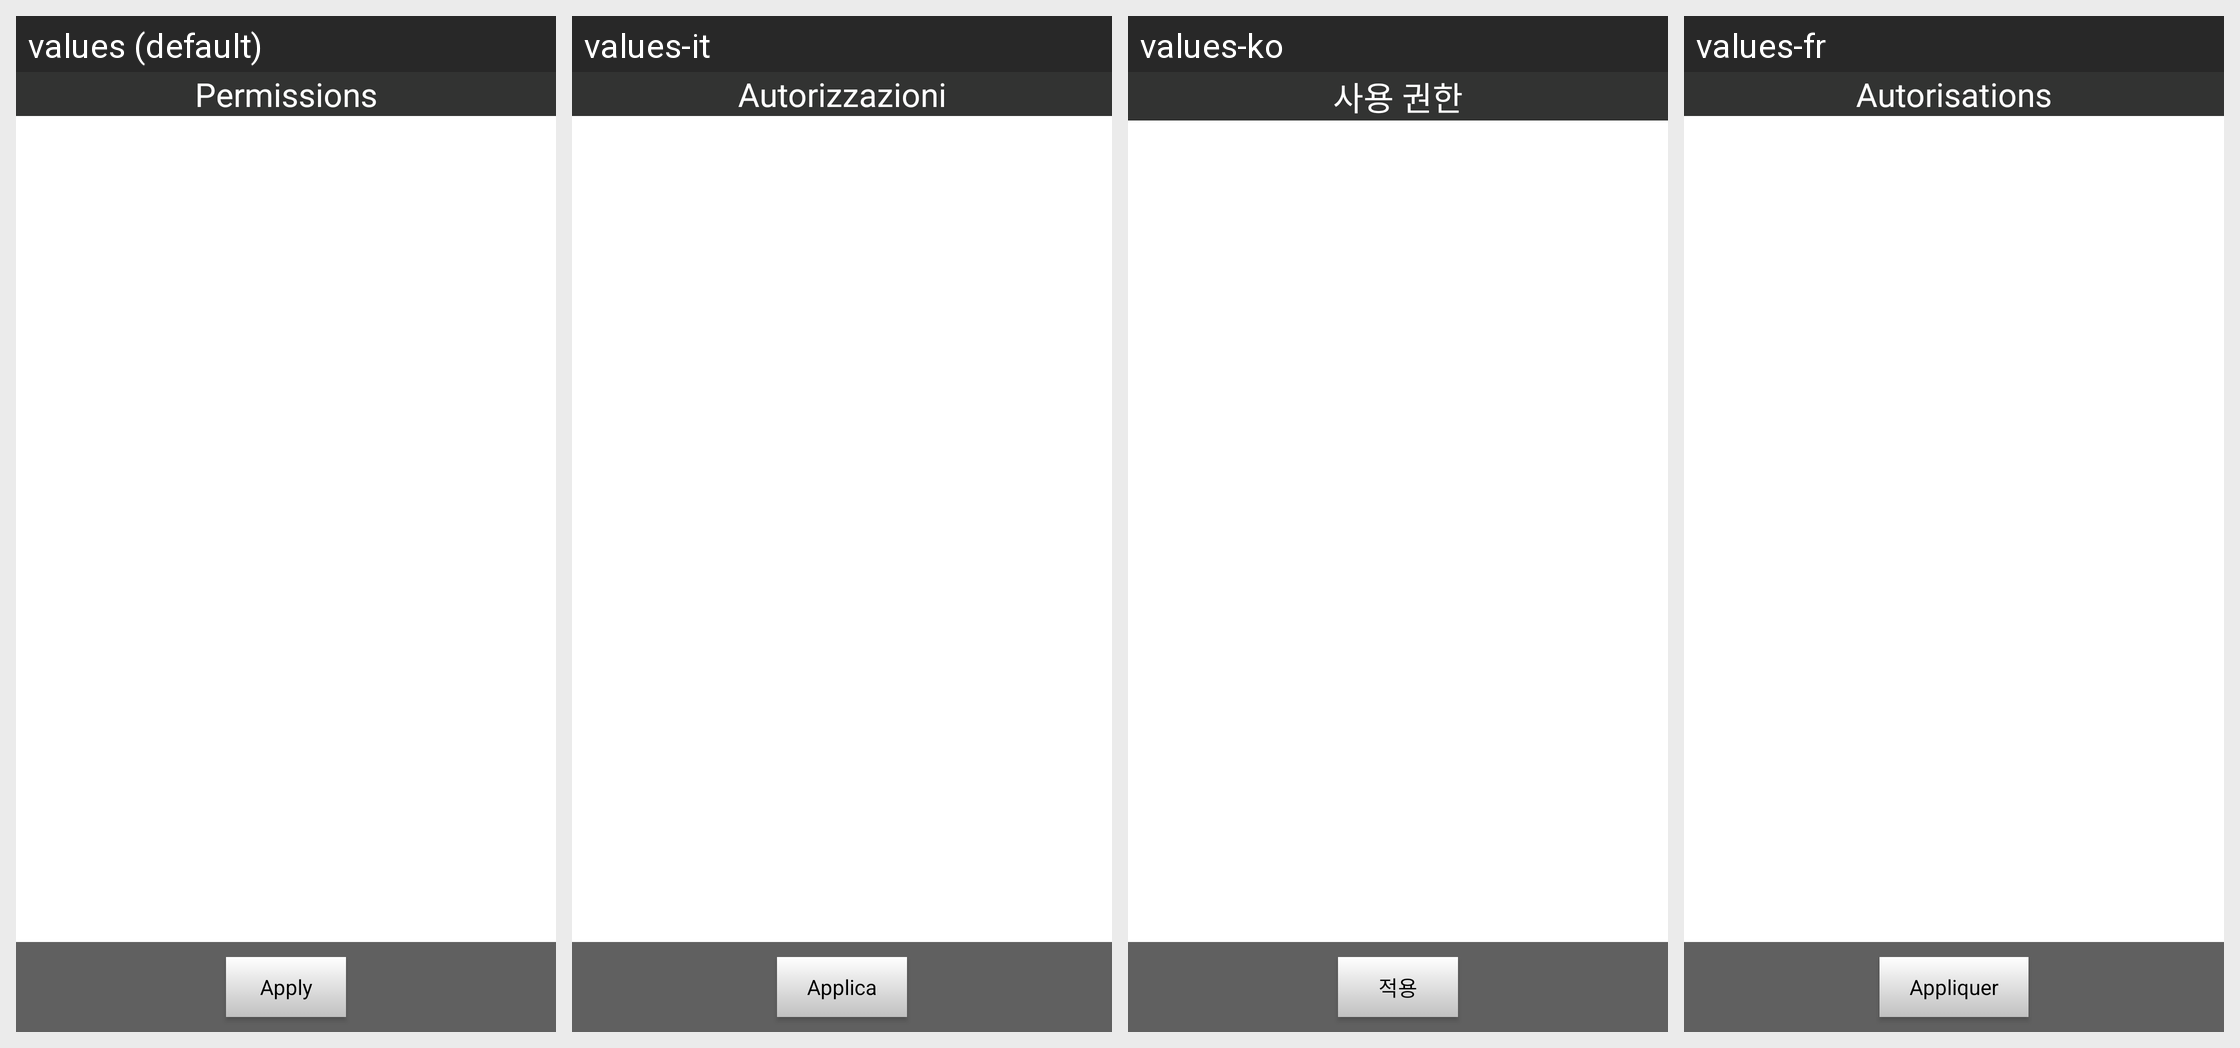

The Android screen above is rendered under several locales of the same app. Produce the string resources it draws, with the default and per-locale values.
Android screen res/layout/descriptor_picker_fragment_layout.xml rendered under 4 locales, left to right: values (default), values-it, values-ko, values-fr. Device: Nexus 5 (rendered at 1080×1920; each locale shown at half size, 540×960, under a caption strip naming it); theme Theme.MaterialComponents.DayNight.NoActionBar.
Other locales in the repository, not shown: values-bg, values-cs, values-da, values-de, values-el, values-es, values-et, values-fi, values-fo-rFO, values-hi, values-hr, values-hu, values-in, values-ja, values-kk, values-lt, values-lv, values-ms, values-nb-rNO, values-nl, values-pl, values-pt, values-pt-rBR, values-pt-rPT, values-ro, values-ru, values-sk, values-sl, values-sv, values-th, values-tr, values-uk, values-vi, values-zh-rCN, values-zh-rTW.
Strings drawn on this screen, with the default value and each locale's value (text and hints the layout hard-codes, and strings that could not be matched under every locale, appear in the picture but are not listed):

permissions
  values: Permissions
  values-it: Autorizzazioni
  values-ko: 사용 권한
  values-fr: Autorisations

apply
  values: Apply
  values-it: Applica
  values-ko: 적용
  values-fr: Appliquer
